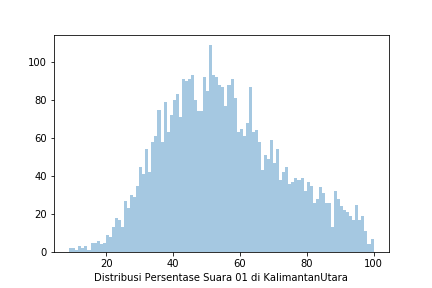

Data behind this chart, as committed beside it:
Prop, Kota, Kec, Kel, TPS, 01 KPU, 02 KPU, 01 KawalPemilu, 02 KawalPemilu, 01 KawalPilpres, 02 KawalPilpres, 01 AyoJagaTPS, 02 AyoJagaTPS
KEPULAUAN RIAU, BINTAN, BINTAN PESISIR, KELONG, TPS 8, 122, 15, 122, 15, 0, 0, 0, 0
KEPULAUAN RIAU, BINTAN, BINTAN PESISIR, AIR GELUBI, TPS 3, 148, 54, 0, 0, 0, 0, 0, 0
KEPULAUAN RIAU, BINTAN, BINTAN PESISIR, KELONG, TPS 1, 161, 30, 0, 0, 0, 0, 0, 0
KEPULAUAN RIAU, BINTAN, BINTAN PESISIR, KELONG, TPS 6, 104, 25, 104, 25, 0, 0, 0, 0
KEPULAUAN RIAU, BINTAN, BINTAN PESISIR, NUMBING, TPS 09, 69, 51, 69, 51, 0, 0, 0, 0
KEPULAUAN RIAU, BINTAN, BINTAN PESISIR, NUMBING, TPS 10, 76, 22, 76, 22, 0, 0, 0, 0
KEPULAUAN RIAU, BINTAN, BINTAN PESISIR, NUMBING, TPS 05, 174, 30, 0, 0, 0, 0, 0, 0
KEPULAUAN RIAU, BINTAN, BINTAN PESISIR, NUMBING, TPS 03, 96, 115, 96, 115, 0, 0, 0, 0
KEPULAUAN RIAU, BINTAN, BINTAN PESISIR, MAPUR, TPS 1, 163, 51, 163, 51, 0, 0, 0, 0
KEPULAUAN RIAU, BINTAN, BINTAN PESISIR, NUMBING, TPS 01, 91, 64, 91, 64, 0, 0, 0, 0
KEPULAUAN RIAU, BINTAN, BINTAN PESISIR, KELONG, TPS 7, 136, 42, 0, 0, 0, 0, 0, 0
KEPULAUAN RIAU, BINTAN, BINTAN PESISIR, NUMBING, TPS 02, 86, 62, 86, 62, 0, 0, 0, 0
KEPULAUAN RIAU, BINTAN, BINTAN PESISIR, KELONG, TPS 5, 149, 26, 0, 0, 0, 0, 0, 0
KEPULAUAN RIAU, BINTAN, BINTAN PESISIR, MAPUR, TPS 2, 84, 15, 0, 0, 0, 0, 0, 0
KEPULAUAN RIAU, BINTAN, BINTAN PESISIR, NUMBING, TPS 04, 137, 28, 137, 28, 0, 0, 0, 0
KEPULAUAN RIAU, BINTAN, BINTAN PESISIR, KELONG, TPS 4, 141, 5, 0, 0, 0, 0, 0, 0
KEPULAUAN RIAU, BINTAN, BINTAN PESISIR, NUMBING, TPS 08, 26, 32, 26, 32, 0, 0, 0, 0
KEPULAUAN RIAU, BINTAN, BINTAN PESISIR, AIR GELUBI, TPS 2, 98, 40, 0, 0, 0, 0, 0, 0
KEPULAUAN RIAU, BINTAN, BINTAN PESISIR, MAPUR, TPS 3, 147, 41, 147, 41, 0, 0, 0, 0
KEPULAUAN RIAU, BINTAN, BINTAN PESISIR, NUMBING, TPS 07, 92, 14, 92, 14, 0, 0, 0, 0
KEPULAUAN RIAU, BINTAN, BINTAN PESISIR, NUMBING, TPS 06, 169, 38, 0, 0, 0, 0, 0, 0
KEPULAUAN RIAU, BINTAN, BINTAN PESISIR, AIR GELUBI, TPS 1, 147, 48, 0, 0, 0, 0, 0, 0
KEPULAUAN RIAU, BINTAN, BINTAN PESISIR, KELONG, TPS 2, 124, 42, 0, 0, 0, 0, 0, 0
KEPULAUAN RIAU, BINTAN, BINTAN PESISIR, KELONG, TPS 3, 187, 31, 0, 0, 0, 0, 0, 0
KEPULAUAN RIAU, BINTAN, BINTAN TIMUR, GUNUNG LENGKUAS, TPS 16, 91, 107, 91, 107, 0, 0, 0, 0
KEPULAUAN RIAU, BINTAN, BINTAN TIMUR, KIJANG KOTA, TPS 36, 83, 157, 83, 157, 0, 0, 0, 0
KEPULAUAN RIAU, BINTAN, BINTAN TIMUR, KIJANG KOTA, TPS 05, 107, 96, 107, 96, 0, 0, 0, 0
KEPULAUAN RIAU, BINTAN, BINTAN TIMUR, KIJANG KOTA, TPS 01, 0, 0, 0, 0, 0, 0, 0, 0
KEPULAUAN RIAU, BINTAN, BINTAN TIMUR, KIJANG KOTA, TPS 23, 168, 32, 168, 32, 0, 0, 0, 0
KEPULAUAN RIAU, BINTAN, BINTAN TIMUR, GUNUNG LENGKUAS, TPS 10, 195, 32, 0, 0, 0, 0, 0, 0
KEPULAUAN RIAU, BINTAN, BINTAN TIMUR, SUNGAI LEKOP, TPS 09, 115, 163, 0, 0, 0, 0, 0, 0
KEPULAUAN RIAU, BINTAN, BINTAN TIMUR, SUNGAI LEKOP, TPS 18, 95, 82, 95, 82, 0, 0, 0, 0
KEPULAUAN RIAU, BINTAN, BINTAN TIMUR, KIJANG KOTA, TPS 31, 172, 102, 172, 102, 0, 0, 0, 0
KEPULAUAN RIAU, BINTAN, BINTAN TIMUR, KIJANG KOTA, TPS 50, 84, 153, 84, 153, 0, 0, 0, 0
KEPULAUAN RIAU, BINTAN, BINTAN TIMUR, KIJANG KOTA, TPS 20, 67, 122, 67, 122, 0, 0, 0, 0
KEPULAUAN RIAU, BINTAN, BINTAN TIMUR, KIJANG KOTA, TPS 57, 112, 24, 112, 24, 0, 0, 0, 0
KEPULAUAN RIAU, BINTAN, BINTAN TIMUR, KIJANG KOTA, TPS 49, 109, 135, 109, 135, 0, 0, 0, 0
KEPULAUAN RIAU, BINTAN, BINTAN TIMUR, KIJANG KOTA, TPS 12, 105, 54, 126, 85, 0, 0, 0, 0
KEPULAUAN RIAU, BINTAN, BINTAN TIMUR, KIJANG KOTA, TPS 42, 95, 45, 95, 45, 0, 0, 0, 0
KEPULAUAN RIAU, BINTAN, BINTAN TIMUR, KIJANG KOTA, TPS 18, 81, 69, 81, 69, 0, 0, 0, 0
KEPULAUAN RIAU, BINTAN, BINTAN TIMUR, KIJANG KOTA, TPS 53, 91, 79, 91, 79, 0, 0, 0, 0
KEPULAUAN RIAU, BINTAN, BINTAN TIMUR, SUNGAI ENAM, TPS 5, 100, 44, 0, 0, 0, 0, 0, 0
KEPULAUAN RIAU, BINTAN, BINTAN TIMUR, SUNGAI ENAM, TPS 3, 99, 93, 0, 0, 0, 0, 0, 0
KEPULAUAN RIAU, BINTAN, BINTAN TIMUR, KIJANG KOTA, TPS 52, 116, 119, 116, 119, 0, 0, 0, 0
KEPULAUAN RIAU, BINTAN, BINTAN TIMUR, SUNGAI LEKOP, TPS 11, 126, 108, 126, 108, 0, 0, 0, 0
KEPULAUAN RIAU, BINTAN, BINTAN TIMUR, SUNGAI LEKOP, TPS 06, 160, 107, 160, 107, 0, 0, 0, 0
KEPULAUAN RIAU, BINTAN, BINTAN TIMUR, KIJANG KOTA, TPS 19, 96, 116, 96, 116, 0, 0, 0, 0
KEPULAUAN RIAU, BINTAN, BINTAN TIMUR, KIJANG KOTA, TPS 30, 168, 50, 168, 50, 0, 0, 0, 0
KEPULAUAN RIAU, BINTAN, BINTAN TIMUR, KIJANG KOTA, TPS 43, 102, 107, 102, 107, 0, 0, 0, 0
KEPULAUAN RIAU, BINTAN, BINTAN TIMUR, GUNUNG LENGKUAS, TPS 11, 113, 98, 113, 98, 0, 0, 0, 0
KEPULAUAN RIAU, BINTAN, BINTAN TIMUR, KIJANG KOTA, TPS 64, 109, 80, 109, 80, 0, 0, 0, 0
KEPULAUAN RIAU, BINTAN, BINTAN TIMUR, KIJANG KOTA, TPS 59, 94, 78, 94, 78, 0, 0, 0, 0
KEPULAUAN RIAU, BINTAN, BINTAN TIMUR, KIJANG KOTA, TPS 26, 143, 85, 143, 85, 0, 0, 0, 0
KEPULAUAN RIAU, BINTAN, BINTAN TIMUR, SUNGAI LEKOP, TPS 04, 96, 170, 96, 170, 0, 0, 0, 0
KEPULAUAN RIAU, BINTAN, BINTAN TIMUR, KIJANG KOTA, TPS 40, 131, 79, 0, 0, 0, 0, 0, 0
KEPULAUAN RIAU, BINTAN, BINTAN TIMUR, GUNUNG LENGKUAS, TPS 04, 116, 120, 0, 0, 0, 0, 0, 0
KEPULAUAN RIAU, BINTAN, BINTAN TIMUR, KIJANG KOTA, TPS 70, 92, 44, 92, 44, 0, 0, 0, 0
KEPULAUAN RIAU, BINTAN, BINTAN TIMUR, KIJANG KOTA, TPS 15, 153, 62, 153, 62, 0, 0, 0, 0
KEPULAUAN RIAU, BINTAN, BINTAN TIMUR, SUNGAI ENAM, TPS 6, 106, 102, 0, 0, 0, 0, 0, 0
KEPULAUAN RIAU, BINTAN, BINTAN TIMUR, KIJANG KOTA, TPS 37, 128, 114, 128, 114, 0, 0, 0, 0
... 5,417 more rows
